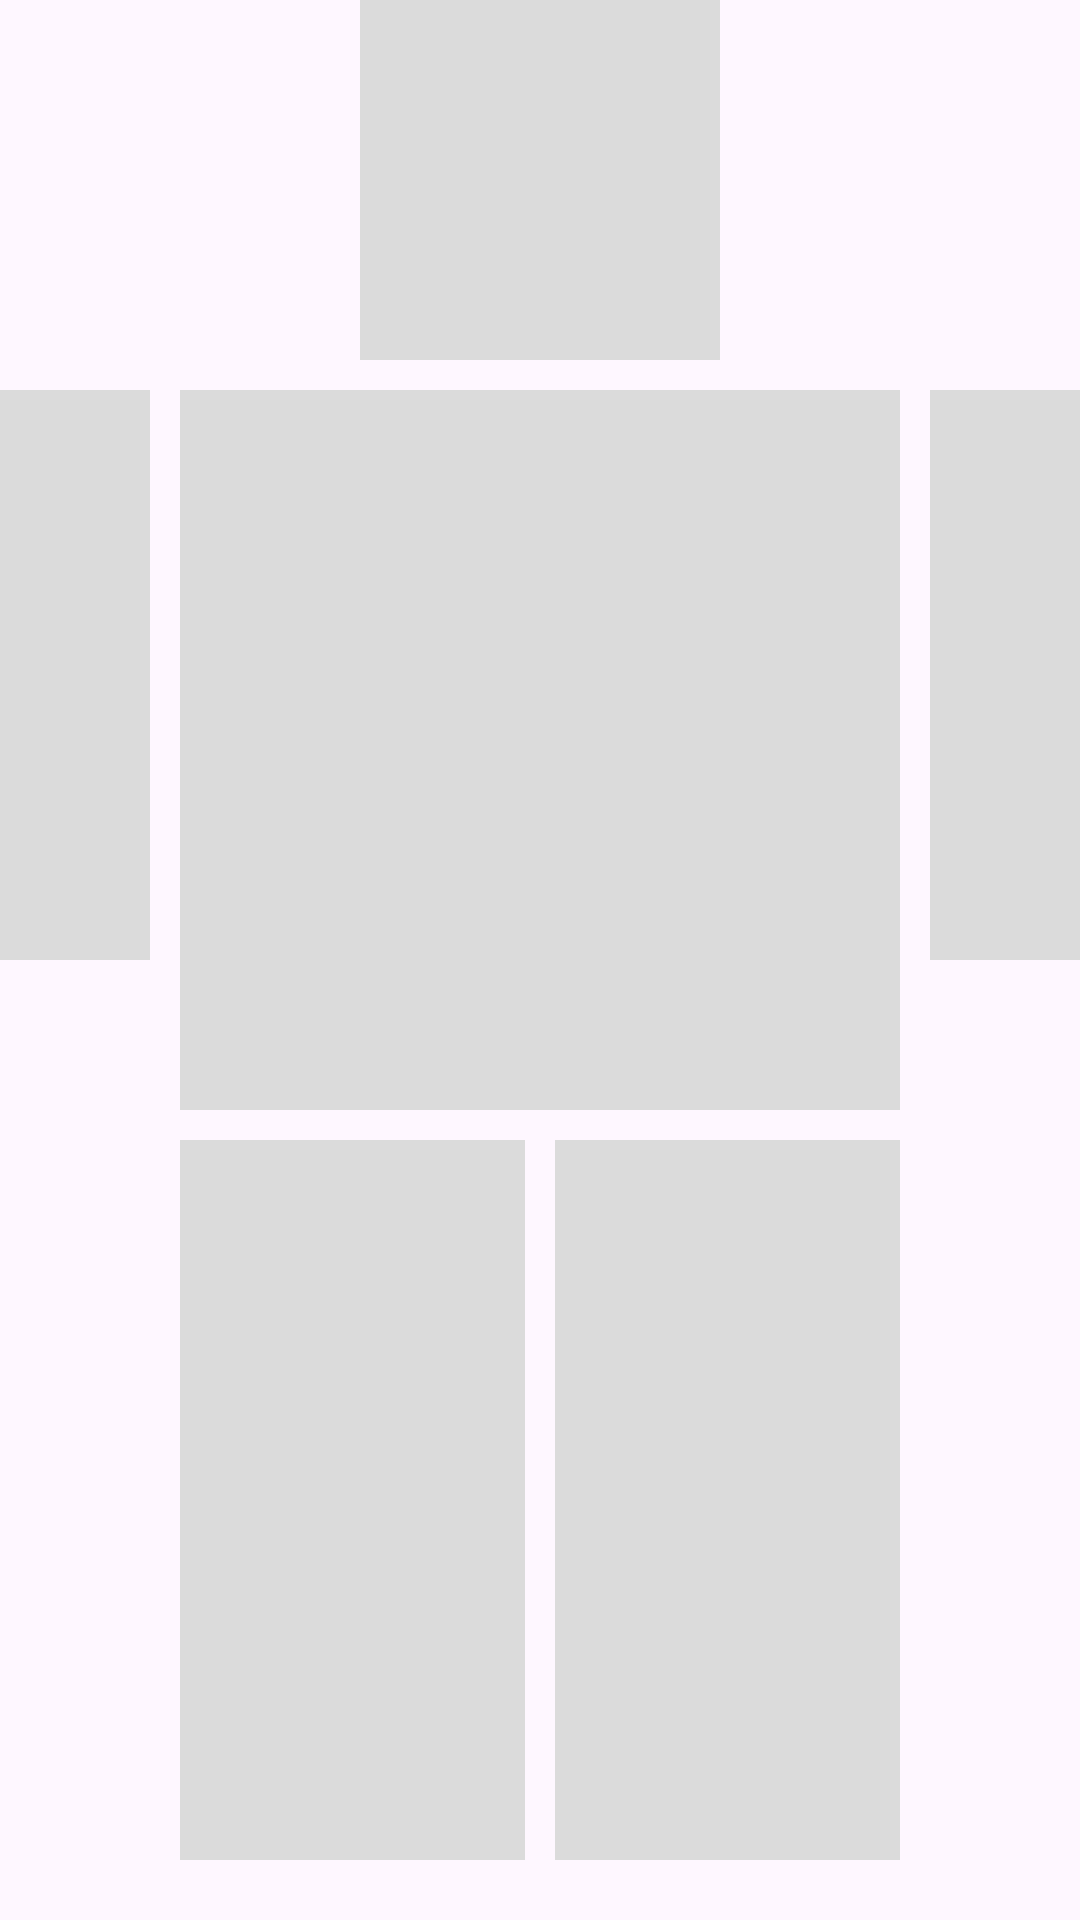

Produce the Android XML layout that renders to this screen, including the resource entries it uses.
<!-- AndroidManifest.xml: application theme Theme.Test_ronlox -->
<!-- res/layout/people.xml -->
<?xml version="1.0" encoding="utf-8"?>
<androidx.constraintlayout.widget.ConstraintLayout xmlns:android="http://schemas.android.com/apk/res/android"
    xmlns:app="http://schemas.android.com/apk/res-auto"
    android:layout_width="match_parent"
    android:layout_height="wrap_content">

    <androidx.appcompat.widget.AppCompatImageView
        android:id="@+id/head"
        android:layout_width="0dp"
        android:layout_height="0dp"
        android:layout_marginHorizontal="70dp"
        android:background="#DBDBDB"
        android:contentDescription="body"
        app:layout_constraintDimensionRatio="1:1"
        app:layout_constraintEnd_toStartOf="@id/right_hand"
        app:layout_constraintStart_toEndOf="@id/left_hand"
        app:layout_constraintTop_toTopOf="parent" />

    <androidx.appcompat.widget.AppCompatImageView
        android:id="@+id/body"
        android:layout_width="0dp"
        android:layout_height="0dp"
        android:layout_margin="10dp"
        android:background="#DBDBDB"
        android:contentDescription="body"
        app:layout_constraintDimensionRatio="1:1"
        app:layout_constraintEnd_toStartOf="@id/right_hand"
        app:layout_constraintStart_toEndOf="@id/left_hand"
        app:layout_constraintTop_toBottomOf="@id/head" />

    <ImageView
        android:id="@+id/left_hand"
        android:layout_width="50dp"
        android:layout_height="0dp"
        android:layout_gravity="start|top"
        android:layout_marginBottom="50dp"
        android:background="#DBDBDB"
        android:scaleType="matrix"
        android:contentDescription="left hand"
        app:layout_constraintBottom_toBottomOf="@id/body"
        app:layout_constraintStart_toStartOf="parent"
        app:layout_constraintTop_toTopOf="@id/body" />

    <ImageView
        android:id="@+id/right_hand"
        android:layout_width="50dp"
        android:layout_height="0dp"
        android:layout_gravity="end|top"
        android:layout_marginBottom="50dp"
        android:background="#DBDBDB"
        android:scaleType="matrix"
        android:contentDescription="right hand"
        app:layout_constraintBottom_toBottomOf="@id/body"
        app:layout_constraintEnd_toEndOf="parent"
        app:layout_constraintTop_toTopOf="@id/body" />

    <View
        android:id="@+id/pant"
        android:layout_width="0dp"
        android:layout_height="0dp"
        android:layout_margin="10dp"
        android:contentDescription="body"
        app:layout_constraintDimensionRatio="1:1"
        app:layout_constraintEnd_toStartOf="@id/right_hand"
        app:layout_constraintStart_toEndOf="@id/left_hand"
        app:layout_constraintTop_toBottomOf="@id/body" />

    <ImageView
        android:id="@+id/left_leg"
        android:layout_width="0dp"
        android:layout_height="0dp"
        android:layout_gravity="start|bottom"
        android:layout_marginEnd="5dp"
        android:background="#DBDBDB"
        android:contentDescription="left leg"
        app:layout_constraintBottom_toBottomOf="@id/pant"
        app:layout_constraintEnd_toStartOf="@id/right_leg"
        app:layout_constraintStart_toStartOf="@id/pant"
        app:layout_constraintTop_toTopOf="@id/pant" />

    <ImageView
        android:id="@+id/right_leg"
        android:layout_width="0dp"
        android:layout_height="0dp"
        android:layout_gravity="end|bottom"
        android:layout_marginStart="5dp"
        android:background="#DBDBDB"
        android:contentDescription="right leg"
        app:layout_constraintBottom_toBottomOf="@id/pant"
        app:layout_constraintEnd_toEndOf="@id/pant"
        app:layout_constraintStart_toEndOf="@id/left_leg"
        app:layout_constraintTop_toTopOf="@id/pant" />

</androidx.constraintlayout.widget.ConstraintLayout>
<!-- resources referenced by this layout -->
<resources>
  <style name="Theme.Test_ronlox" parent="Base.Theme.Test_ronlox" />
  <style name="Base.Theme.Test_ronlox" parent="Theme.Material3.DayNight.NoActionBar">
          
          
      </style>
</resources>
